Dataset: banana_split (GitHub, tsitsi7/tree-species-ml). Classes: healthy, unhealthy.

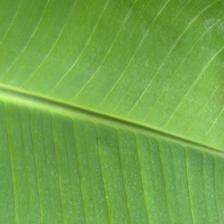
Label: healthy

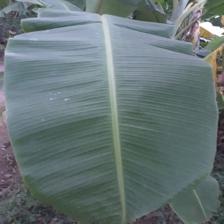
Label: healthy

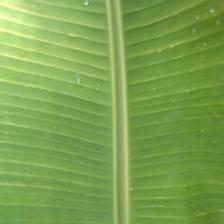
Label: healthy

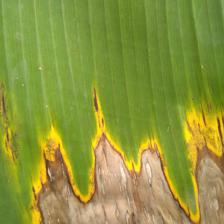
Label: unhealthy

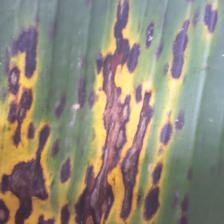
Label: unhealthy

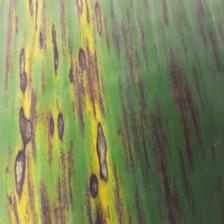
Label: unhealthy
